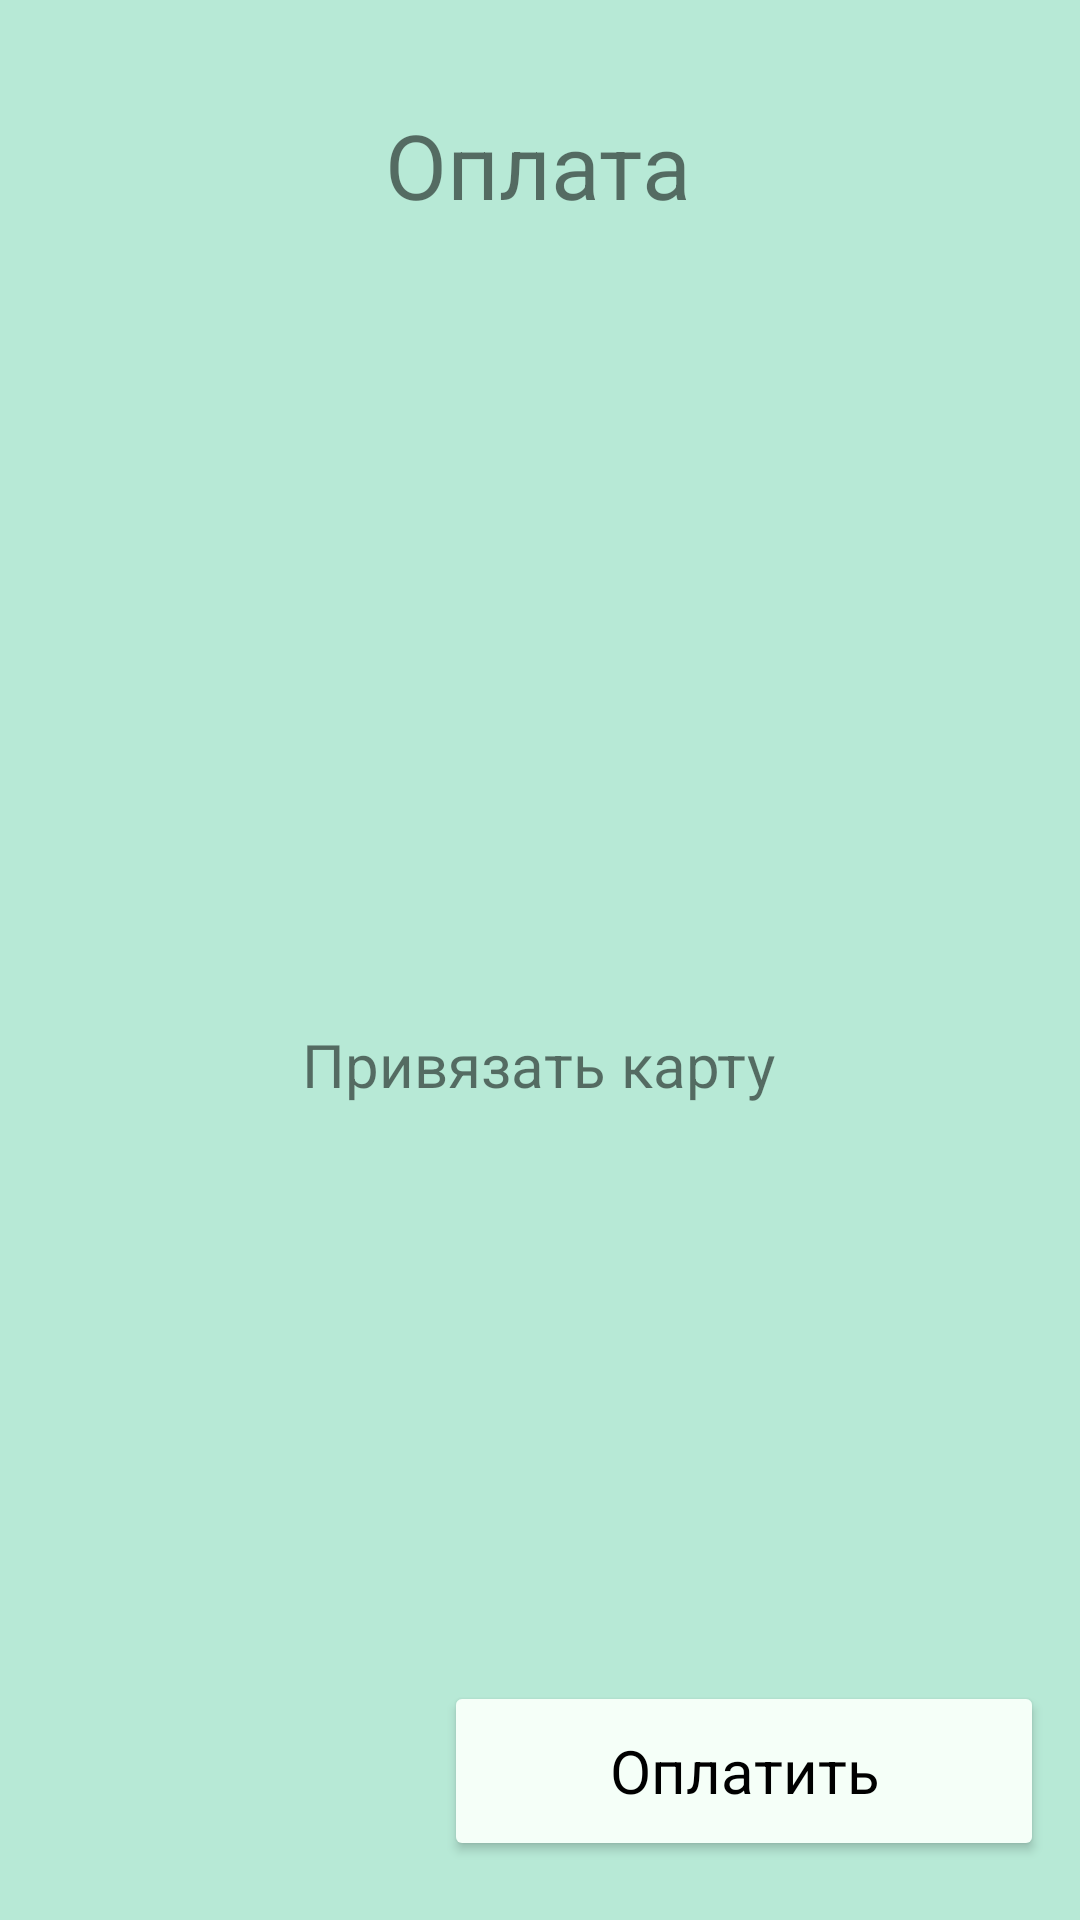

Layout XML and referenced resources for this Android screen:
<!-- AndroidManifest.xml: application theme Theme.CityOfAttractions -->
<!-- res/layout/activity_pay1.xml -->
<?xml version="1.0" encoding="utf-8"?>
<androidx.constraintlayout.widget.ConstraintLayout xmlns:android="http://schemas.android.com/apk/res/android"
    xmlns:app="http://schemas.android.com/apk/res-auto"
    xmlns:tools="http://schemas.android.com/tools"
    android:layout_width="match_parent"
    android:layout_height="match_parent"
    tools:context=".ui.MainActivity"
    android:background="@color/main_color">
    <ImageView
        android:id="@+id/imageBack"
        android:layout_width="40dp"
        android:layout_height="40dp"
        app:layout_constraintBottom_toBottomOf="parent"
        app:layout_constraintEnd_toEndOf="parent"
        app:layout_constraintHorizontal_bias="0.094"
        app:layout_constraintStart_toStartOf="parent"
        app:layout_constraintTop_toTopOf="parent"
        app:layout_constraintVertical_bias="0.05"
        app:srcCompat="@drawable/ic_back" />
    <TextView
        android:id="@+id/textRegistration"
        android:layout_width="wrap_content"
        android:layout_height="wrap_content"
        android:text="@string/pay"
        android:textSize="30sp"
        app:layout_constraintBottom_toBottomOf="parent"
        app:layout_constraintEnd_toEndOf="parent"
        app:layout_constraintHorizontal_bias="0.498"
        app:layout_constraintStart_toStartOf="parent"
        app:layout_constraintTop_toTopOf="parent"
        app:layout_constraintVertical_bias="0.058" />

    <Button
        android:id="@+id/button2"
        android:layout_width="200dp"
        android:layout_height="60dp"
        android:backgroundTint="@color/input_color"
        android:fontFamily="sans-serif"
        android:text="@string/pay1"
        android:textAllCaps="false"
        android:textColor="@color/black"
        android:textSize="20sp"
        app:cornerRadius="50dp"
        app:layout_constraintBottom_toBottomOf="parent"
        app:layout_constraintEnd_toEndOf="parent"
        app:layout_constraintHorizontal_bias="0.924"
        app:layout_constraintStart_toStartOf="parent"
        app:layout_constraintTop_toTopOf="parent"
        app:layout_constraintVertical_bias="0.966" />

    <TextView
        android:id="@+id/register"
        android:layout_width="wrap_content"
        android:layout_height="wrap_content"
        android:fontFamily="sans-serif"
        android:text="@string/card"
        android:textSize="20sp"
        app:layout_constraintBottom_toBottomOf="parent"
        app:layout_constraintEnd_toEndOf="parent"
        app:layout_constraintHorizontal_bias="0.497"
        app:layout_constraintStart_toStartOf="parent"
        app:layout_constraintTop_toTopOf="parent"
        app:layout_constraintVertical_bias="0.557" />

</androidx.constraintlayout.widget.ConstraintLayout>
<!-- resources referenced by this layout -->
<resources>
  <color name="black">#FF000000</color>
  <color name="input_color">#F5FFF8</color>
  <color name="main_color">#B7E9D6</color>
  <string name="card">Привязать карту</string>
  <string name="pay">Оплата</string>
  <string name="pay1">Оплатить</string>
  <style name="Theme.CityOfAttractions" parent="Theme.MaterialComponents.DayNight.NoActionBar">
          
          <item name="colorPrimary">@color/purple_200</item>
          <item name="colorPrimaryVariant">@color/purple_700</item>
          <item name="colorOnPrimary">@color/black</item>
          
          <item name="colorSecondary">@color/teal_200</item>
          <item name="colorSecondaryVariant">@color/teal_200</item>
          <item name="colorOnSecondary">@color/black</item>
          
          <item name="android:statusBarColor" tools:targetApi="l">?attr/colorPrimaryVariant</item>
          
          <item name="windowNoTitle">true</item>
          <item name="android:windowFullscreen">true</item>
      </style>
  <color name="purple_200">#FFBB86FC</color>
  <color name="purple_700">#FF3700B3</color>
  <color name="teal_200">#FF03DAC5</color>
</resources>
